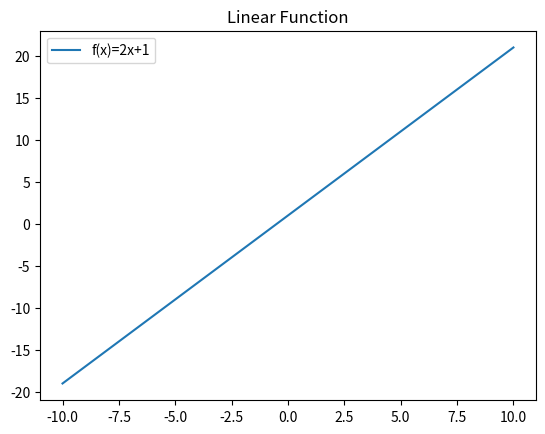
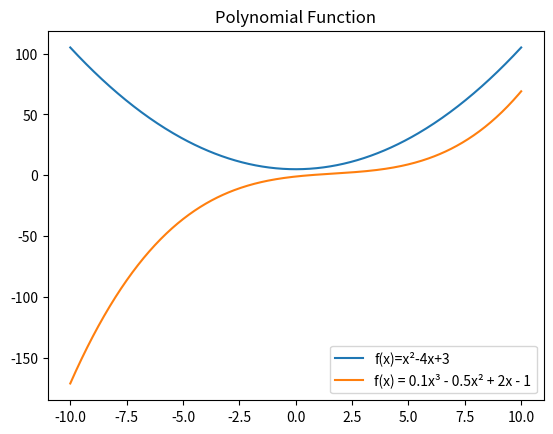
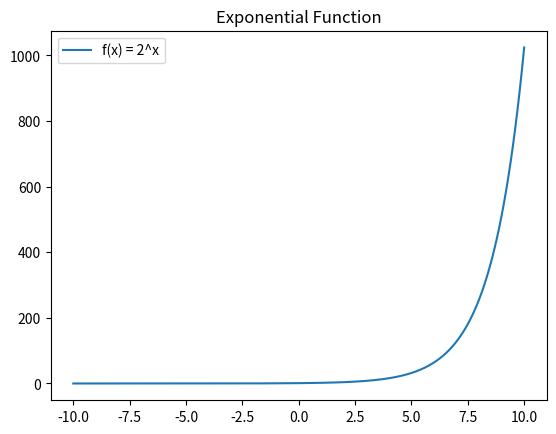
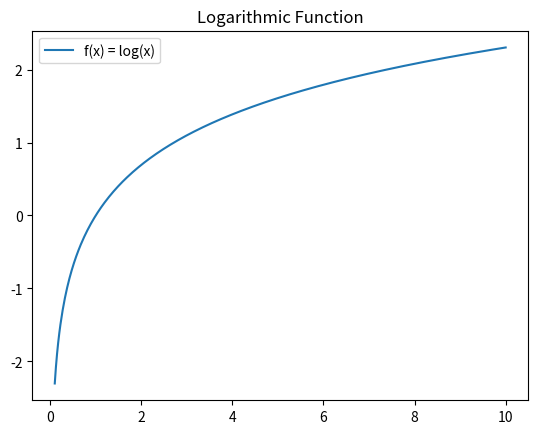
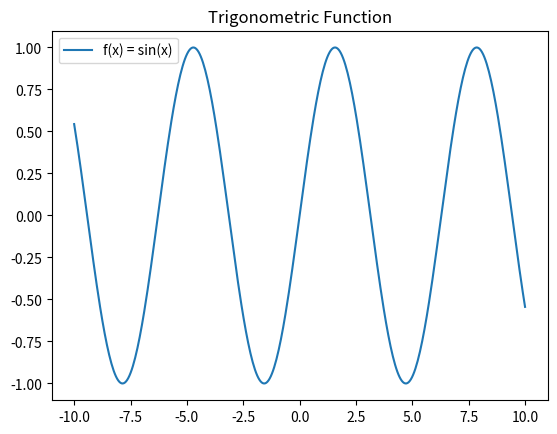
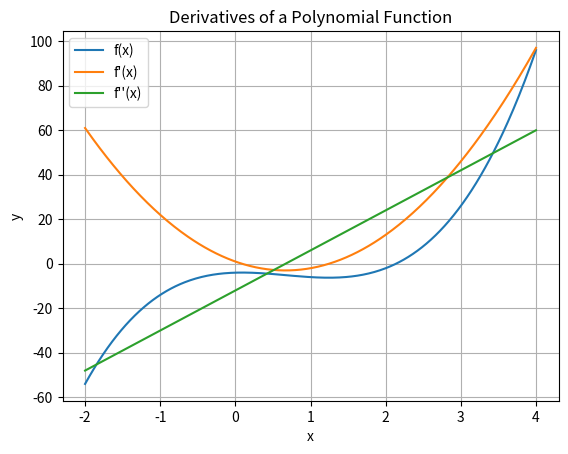
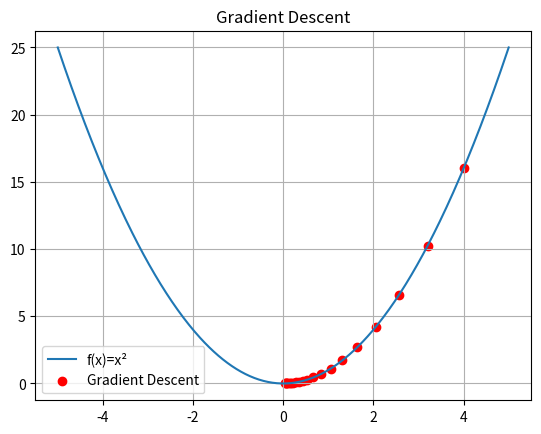
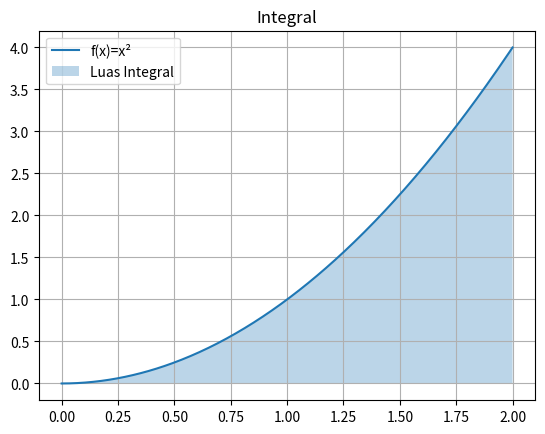

These figures' Python source, in order:
#fungsi linear
import numpy as np
import matplotlib.pyplot as plt

x = np.linspace(-10, 10, 400)
y = 2 * x + 1

plt.plot(x, y, label="f(x)=2x+1")
plt.title("Linear Function")
plt.legend()
plt.show()

#fungsi kuadrat
import numpy as np
import matplotlib.pyplot as plt

x = np.linspace(-10, 10, 400)
y = x**2 + 5

plt.plot(x, y, label='f(x)=x²-4x+3')
plt.title("Quadratic Function")
plt.legend()

# plt.show()

#fungsi polinomial
import numpy as np
import matplotlib.pyplot as plt

x = np.linspace(-10, 10, 400)
y = 0.1 * x**3 - 0.5 * x**2 + 2 * x - 1

plt.plot(x, y, label="f(x) = 0.1x³ - 0.5x² + 2x - 1")
plt.title("Polynomial Function")
plt.legend()

plt.show()

#fungsi eksponensial
import numpy as np
import matplotlib.pyplot as plt

x = np.linspace(-10, 10, 400)
y = 2**x

plt.plot(x, y, label="f(x) = 2^x")
plt.title("Exponential Function")
plt.legend()

plt.show()

#fungsi logaritmik
import numpy as np
import matplotlib.pyplot as plt

x = np.linspace(0.1, 10, 400)
y = np.log(x)

plt.plot(x, y, label='f(x) = log(x)')
plt.title('Logarithmic Function')
plt.legend()

plt.show()

#fungsi trigonometri
import numpy as np
import matplotlib.pyplot as plt

x = np.linspace(-10, 10, 400)
y = np.sin(x)

plt.plot(x, y, label='f(x) = sin(x)')
plt.title('Trigonometric Function')
plt.legend()

plt.show()

#turunan(derivative)
import numpy as np
import matplotlib.pyplot as plt

## Fungsi asli
def f(x):
    return 3 * x**3 - 6 * x**2 + x - 4

## Turunan pertama
def first_derivative(x):
    return 9 * x**2 - 12 * x + 1

## Turunan kedua
def second_derivative(x):
    return 18 * x - 12

## Membuat nilai x
x = np.linspace(-2, 4, 400)

## Membuat grafik
plt.plot(x, f(x), label='f(x)')
plt.plot(x, first_derivative(x), label="f'(x)")
plt.plot(x, second_derivative(x), label="f''(x)")

## Judul dan keterangan
plt.title("Derivatives of a Polynomial Function")
plt.xlabel("x")
plt.ylabel("y")
plt.legend()
plt.grid(True)

## Menampilkan grafik
plt.show()

#gradient descent
import numpy as np
import matplotlib.pyplot as plt

# Fungsi
def f(x):
    return x**2

# Turunan fungsi
def grad(x):
    return 2 * x

# Nilai awal
x = 4

# Learning rate (besar langkah)
learning_rate = 0.1

# Menyimpan perjalanan titik
history = [x]

# Proses Gradient Descent
for i in range(20):
    x = x - learning_rate * grad(x)
    history.append(x)

# Membuat grafik
x_plot = np.linspace(-5, 5, 400)
y_plot = f(x_plot)

plt.plot(x_plot, y_plot, label="f(x)=x²")
plt.scatter(history, f(np.array(history)), color="red", label="Gradient Descent")

plt.title("Gradient Descent")
plt.legend()
plt.grid(True)

plt.show()

#integral
import numpy as np
import matplotlib.pyplot as plt
from scipy.integrate import quad

# Fungsi
def f(x):
    return x**2

# Menghitung integral dari 0 sampai 2
hasil, error = quad(f, 0, 2)

print("Hasil Integral =", hasil)

# Membuat grafik
x = np.linspace(0, 2, 400)
y = f(x)

plt.plot(x, y, label="f(x)=x²")
plt.fill_between(x, y, alpha=0.3, label="Luas Integral")

plt.title("Integral")
plt.legend()
plt.grid(True)

plt.show()
